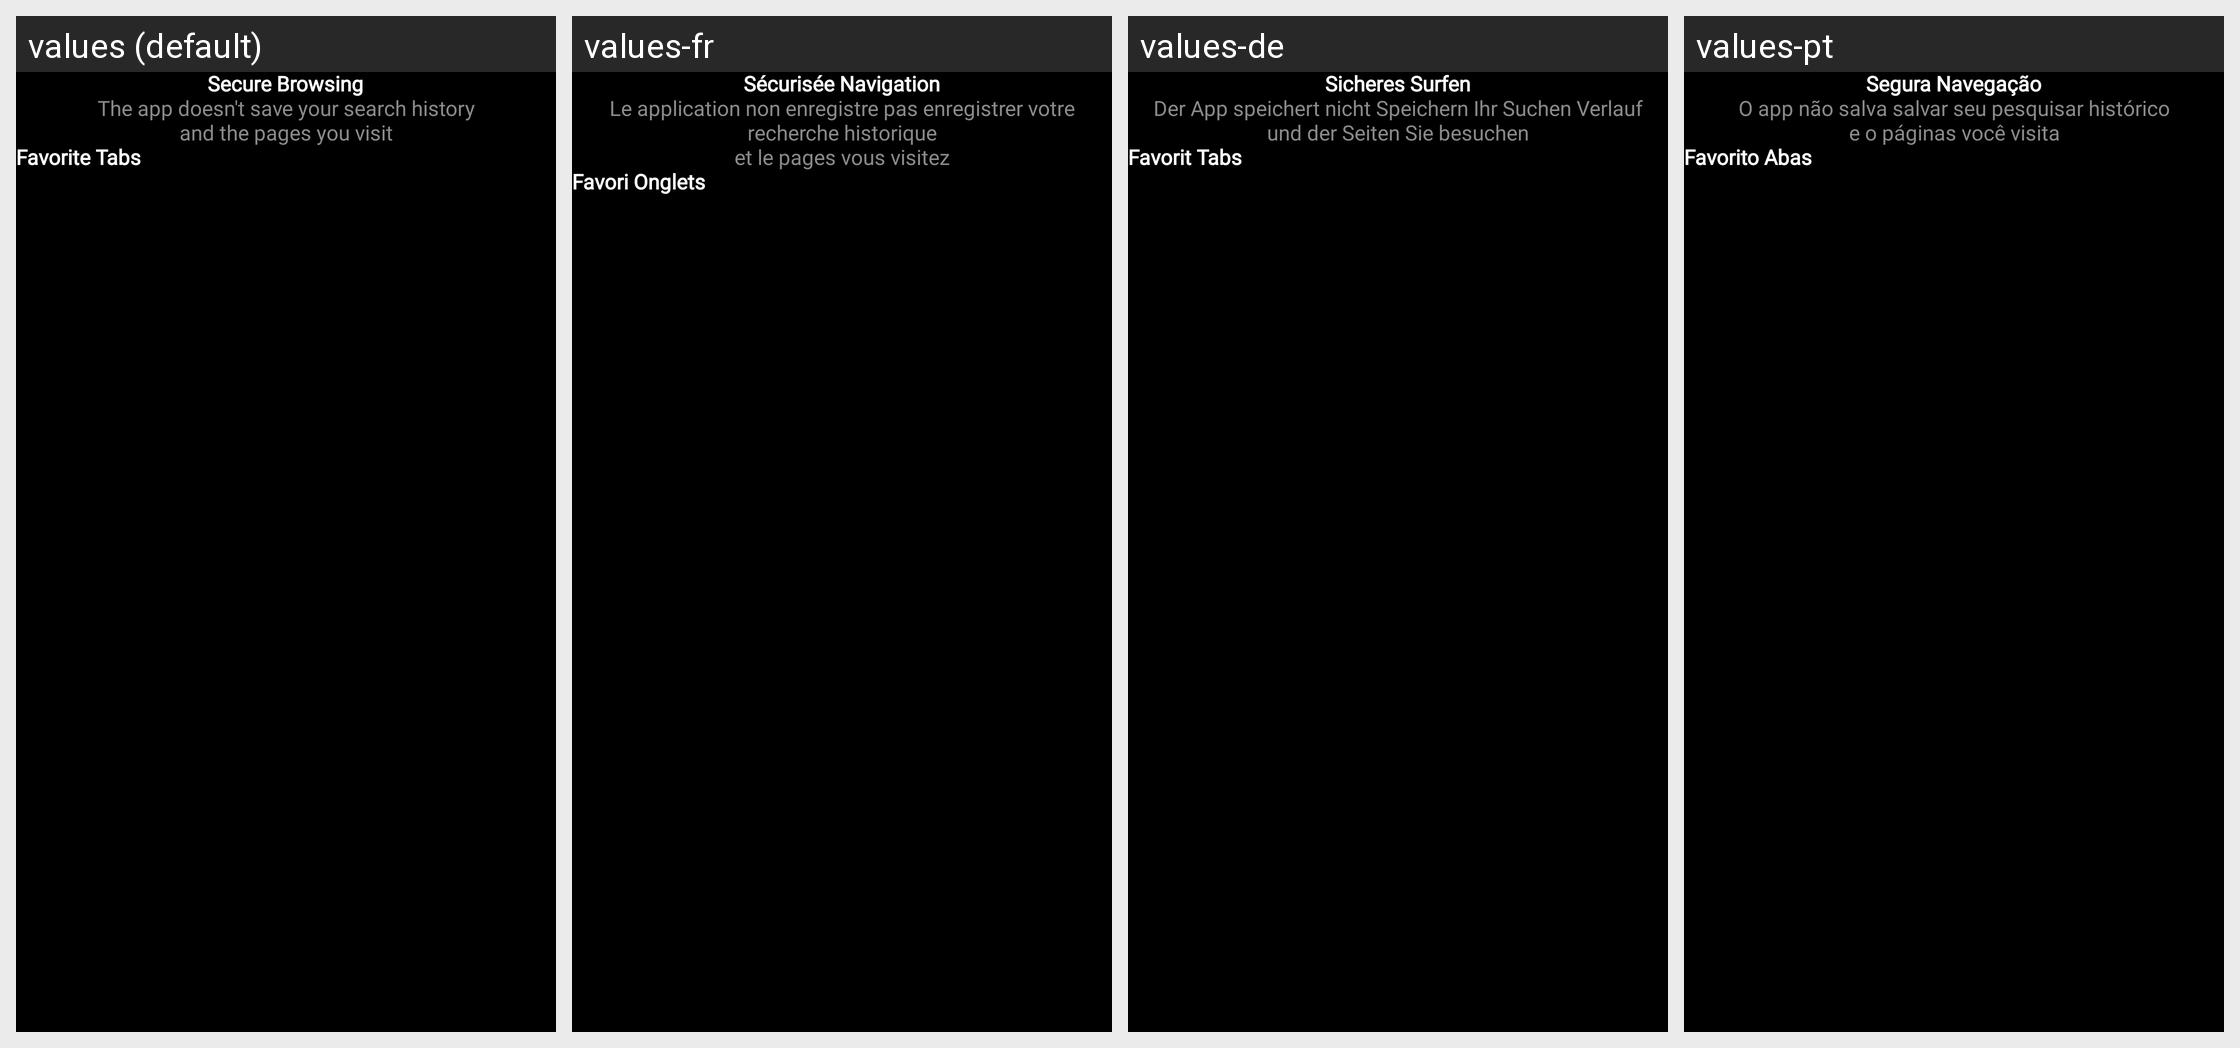

Here is an Android app screen in its default locale and in the app's own translations. Write out the translated-string differences for the strings that appear on this screen.
Android screen res/layout/fragment_cast_web.xml rendered under 4 locales, left to right: values (default), values-fr, values-de, values-pt. Device: Nexus 5 (rendered at 1080×1920; each locale shown at half size, 540×960, under a caption strip naming it); theme Theme.TVCast.
Other locales in the repository, not shown: values-es, values-in, values-it, values-nl, values-ro, values-ru, values-vi.
Strings drawn on this screen, with the default value and each locale's value (text and hints the layout hard-codes, and strings that could not be matched under every locale, appear in the picture but are not listed):

text_secure_browsing
  values: Secure Browsing
  values-fr: Sécurisée Navigation
  values-de: Sicheres Surfen
  values-pt: Segura Navegação

text_secure_browsing_desc
  values: The app doesn't save your search history
      and the pages you visit
  values-fr: Le application non enregistre pas enregistrer votre recherche historique
      et le pages vous visitez
  values-de: Der App speichert nicht Speichern Ihr Suchen Verlauf
      und der Seiten Sie besuchen
  values-pt: O app não salva salvar seu pesquisar histórico
      e o páginas você visita

text_favorite_tabs
  values: Favorite Tabs
  values-fr: Favori Onglets
  values-de: Favorit Tabs
  values-pt: Favorito Abas
